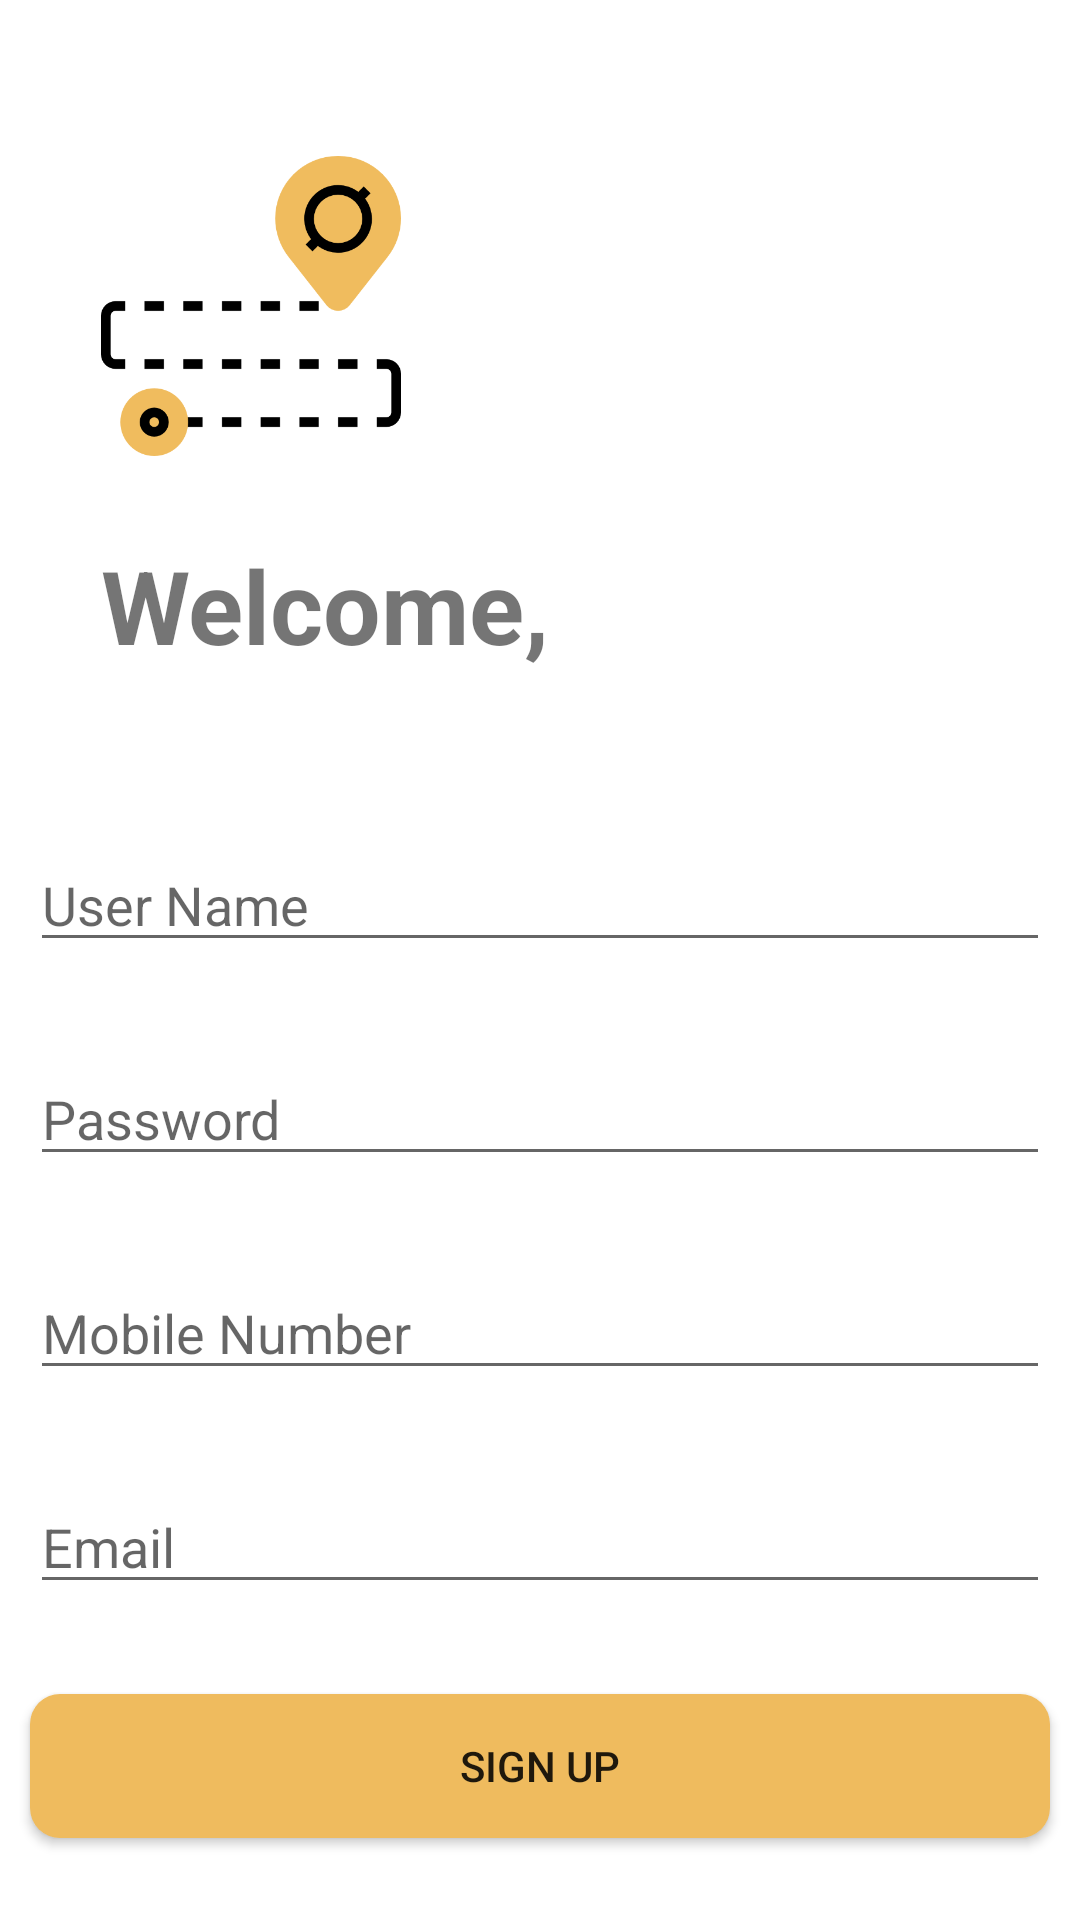

The Android layout XML behind this screen, and the referenced resources:
<!-- AndroidManifest.xml: application theme Theme.Rtracker -->
<!-- res/layout/activity_sign_up.xml -->
<?xml version="1.0" encoding="utf-8"?>
<androidx.constraintlayout.widget.ConstraintLayout xmlns:android="http://schemas.android.com/apk/res/android"
    xmlns:app="http://schemas.android.com/apk/res-auto"
    xmlns:tools="http://schemas.android.com/tools"
    android:layout_width="match_parent"
    android:layout_height="match_parent"
    tools:context=".SignUpActivity">

    <ImageView
        android:id="@+id/imageView2"
        android:layout_width="0dp"
        android:layout_height="100dp"
        android:layout_marginTop="52dp"
        app:layout_constraintDimensionRatio="w,1:1"
        app:layout_constraintEnd_toEndOf="parent"
        app:layout_constraintHorizontal_bias="0.13"
        app:layout_constraintStart_toStartOf="parent"
        app:layout_constraintTop_toTopOf="parent"
        app:srcCompat="@drawable/route" />

    <TextView
        android:id="@+id/textView3"
        android:layout_width="0dp"
        android:layout_height="wrap_content"
        android:layout_marginTop="27dp"
        android:text="Welcome,"
        android:textSize="34sp"
        android:textStyle="bold"
        app:layout_constraintEnd_toEndOf="parent"
        app:layout_constraintStart_toStartOf="@+id/imageView2"
        app:layout_constraintTop_toBottomOf="@+id/imageView2" />

    <EditText
        android:id="@+id/editTextUserName"
        android:layout_width="0dp"
        android:layout_height="wrap_content"
        android:layout_marginStart="10dp"
        android:layout_marginTop="55dp"
        android:layout_marginEnd="10dp"
        android:ems="10"
        android:hint="User Name"
        android:inputType="textPersonName"
        app:layout_constraintEnd_toEndOf="parent"
        app:layout_constraintStart_toStartOf="parent"
        app:layout_constraintTop_toBottomOf="@+id/textView3" />

    <EditText
        android:id="@+id/editTextPassword"
        android:layout_width="0dp"
        android:layout_height="wrap_content"
        android:layout_marginTop="30dp"
        android:ems="10"
        android:hint="Password"
        android:inputType="textPersonName"
        app:layout_constraintEnd_toEndOf="@+id/editTextUserName"
        app:layout_constraintStart_toStartOf="@+id/editTextUserName"
        app:layout_constraintTop_toBottomOf="@+id/editTextUserName" />

    <EditText
        android:id="@+id/editTextMobileNo"
        android:layout_width="0dp"
        android:layout_height="wrap_content"
        android:layout_marginTop="30dp"
        android:ems="10"
        android:hint="Mobile Number"
        android:inputType="textPersonName"
        app:layout_constraintEnd_toEndOf="@+id/editTextPassword"
        app:layout_constraintStart_toStartOf="@+id/editTextPassword"
        app:layout_constraintTop_toBottomOf="@+id/editTextPassword" />

    <EditText
        android:id="@+id/editTextEmail"
        android:layout_width="0dp"
        android:layout_height="wrap_content"
        android:layout_marginTop="30dp"
        android:ems="10"
        android:hint="Email"
        android:inputType="textPersonName"
        app:layout_constraintEnd_toEndOf="@+id/editTextMobileNo"
        app:layout_constraintStart_toStartOf="@+id/editTextMobileNo"
        app:layout_constraintTop_toBottomOf="@+id/editTextMobileNo" />

    <Button
        android:id="@+id/button3"
        android:layout_width="0dp"
        android:layout_height="wrap_content"
        android:layout_marginTop="30dp"
        android:text="Sign Up"
        android:background="@drawable/button_sign_up"
        app:backgroundTint="@null"
        android:onClick="signUpButtonClicked"
        app:layout_constraintEnd_toEndOf="@+id/editTextEmail"
        app:layout_constraintStart_toStartOf="@+id/editTextEmail"
        app:layout_constraintTop_toBottomOf="@+id/editTextEmail" />

    <ProgressBar
        android:id="@+id/progressBar"
        style="?android:attr/progressBarStyle"
        android:layout_width="wrap_content"
        android:layout_height="wrap_content"
        app:layout_constraintBottom_toBottomOf="parent"
        app:layout_constraintEnd_toEndOf="parent"
        app:layout_constraintStart_toStartOf="parent"
        app:layout_constraintTop_toTopOf="parent"
        android:visibility="gone"/>
</androidx.constraintlayout.widget.ConstraintLayout>
<!-- resources referenced by this layout -->
<resources>
  <!-- drawable button_sign_up (drawable) -->
  <?xml version="1.0" encoding="utf-8"?>
  <shape xmlns:android="http://schemas.android.com/apk/res/android">
  
      <solid android:color="@color/RYellow"/>
      <corners android:radius="10dp"/>
  
  </shape>
  <!-- drawable route: png bitmap (drawable, 16926 bytes) -->
  <style name="Theme.Rtracker" parent="Theme.MaterialComponents.DayNight.NoActionBar">
          <item name="android:windowFullscreen">true</item>
          <item name="colorPrimary">@color/RYellow</item>
      </style>
  <color name="RYellow">#EFBB5E</color>
</resources>
